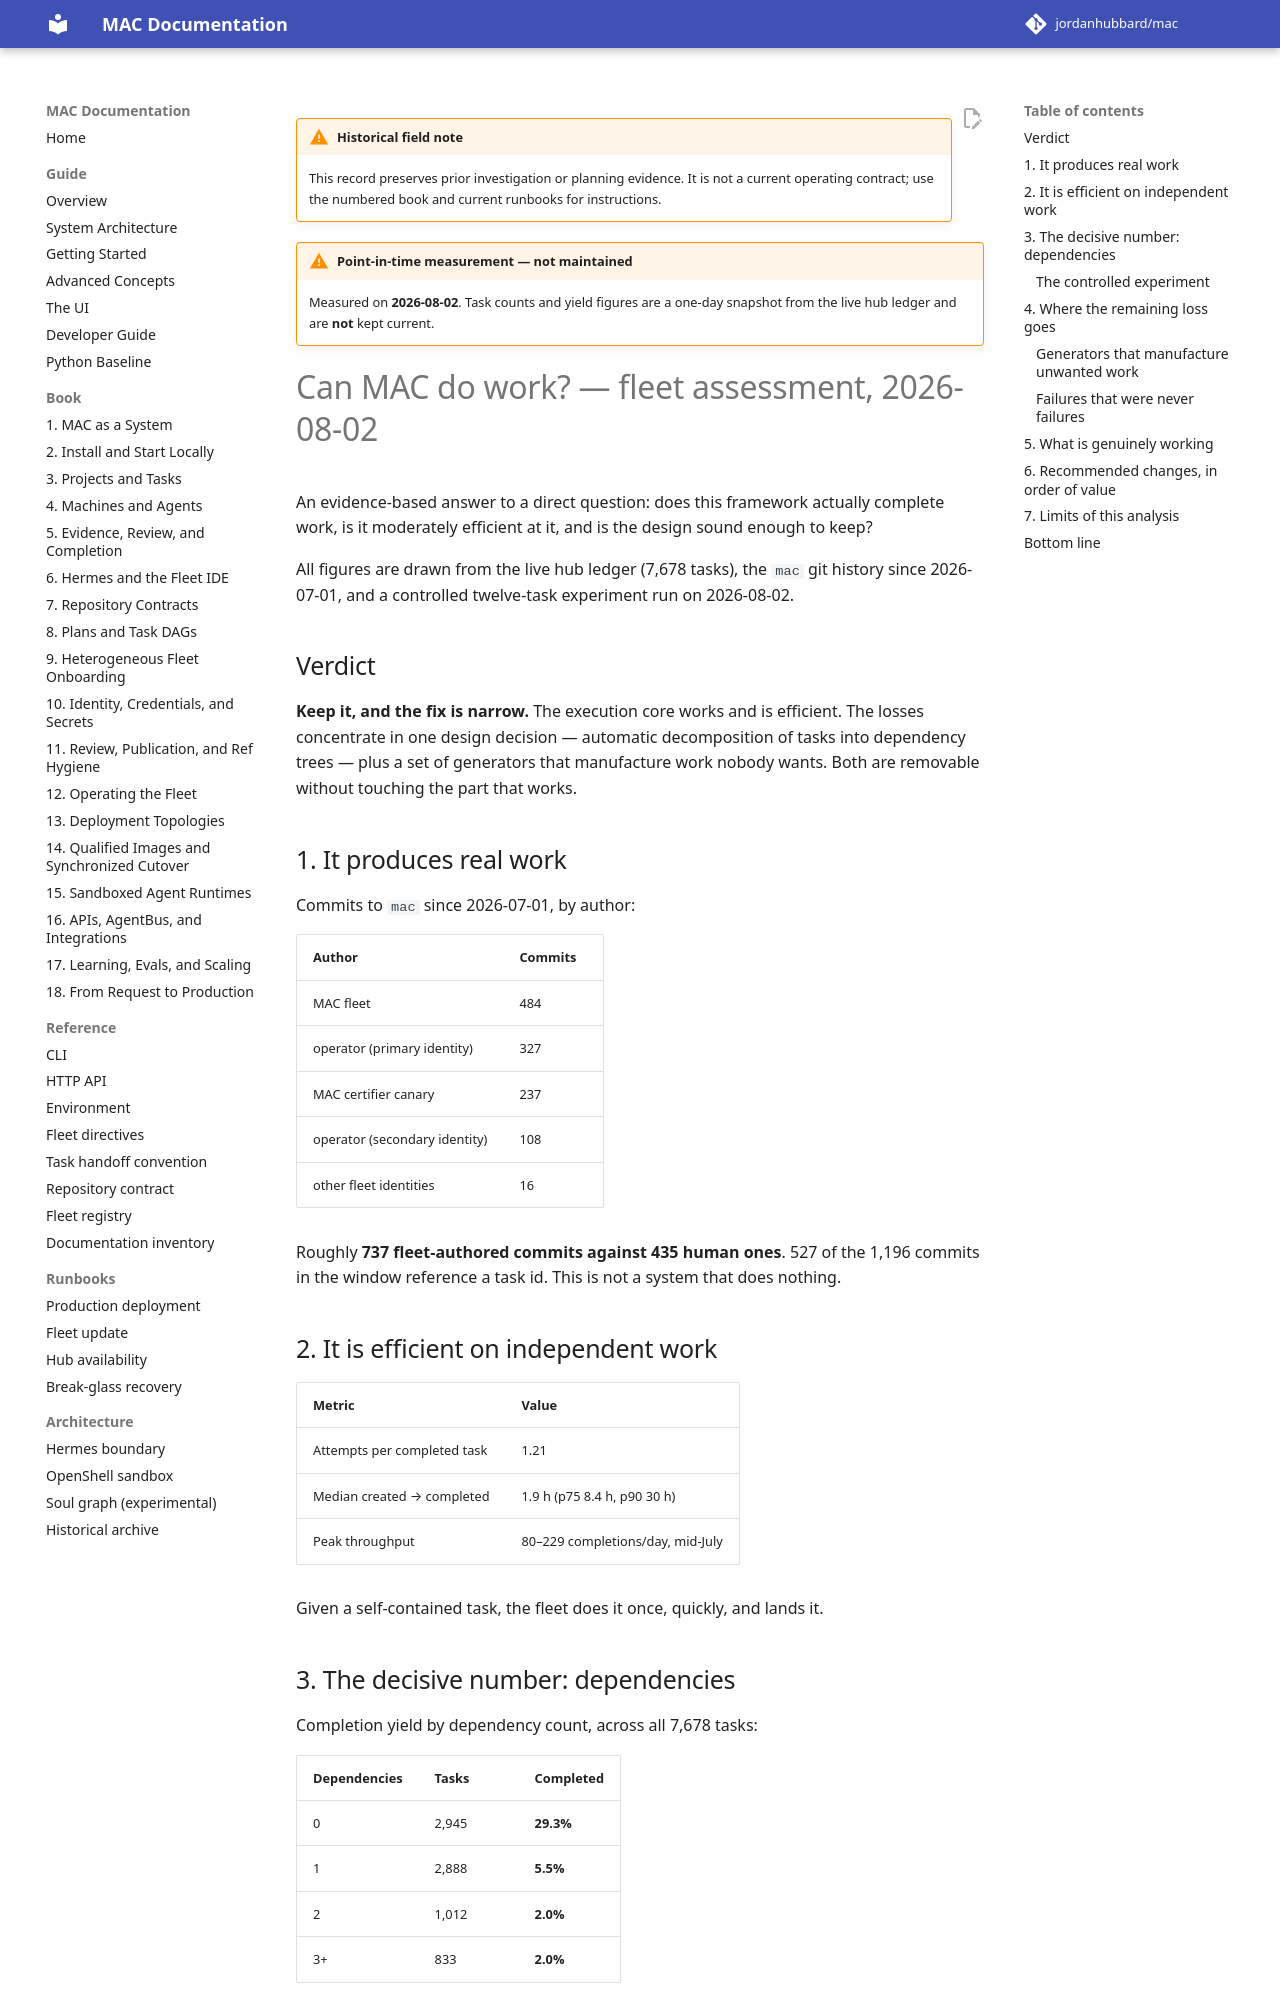

repository: jordanhubbard/mac · page: dev/archive/field-notes/assessment-2026-08-02/index.html · generator: mkdocs

# Can MAC do work? — fleet assessment, 2026-08-02

An evidence-based answer to a direct question: does this framework actually
complete work, is it moderately efficient at it, and is the design sound enough
to keep?

All figures are drawn from the live hub ledger (7,678 tasks), the `mac` git
history since 2026-07-01, and a controlled twelve-task experiment run on
2026-08-02.

## Verdict

**Keep it, and the fix is narrow.** The execution core works and is efficient.
The losses concentrate in one design decision — automatic decomposition of
tasks into dependency trees — plus a set of generators that manufacture work
nobody wants. Both are removable without touching the part that works.

## 1. It produces real work

Commits to `mac` since 2026-07-01, by author:

| Author | Commits |
|---|---|
| MAC fleet | 484 |
| operator (primary identity) | 327 |
| MAC certifier canary | 237 |
| operator (secondary identity) | 108 |
| other fleet identities | 16 |

Roughly **737 fleet-authored commits against 435 human ones**. 527 of the 1,196
commits in the window reference a task id. This is not a system that does
nothing.

## 2. It is efficient on independent work

| Metric | Value |
|---|---|
| Attempts per completed task | 1.21 |
| Median created → completed | 1.9 h (p75 8.4 h, p90 30 h) |
| Peak throughput | 80–229 completions/day, mid-July |

Given a self-contained task, the fleet does it once, quickly, and lands it.

## 3. The decisive number: dependencies

Completion yield by dependency count, across all 7,678 tasks:

| Dependencies | Tasks | Completed |
|---|---|---|
| 0 | 2,945 | **29.3%** |
| 1 | 2,888 | **5.5%** |
| 2 | 1,012 | **2.0%** |
| 3+ | 833 | **2.0%** |

**One dependency drops completion 5.3x. Two is effectively terminal.**

The system attaches them by default:

- 62% of all tasks carry dependencies
- 50% are children of a decomposition
- 82% of the `waiting` pool are decomposition children
